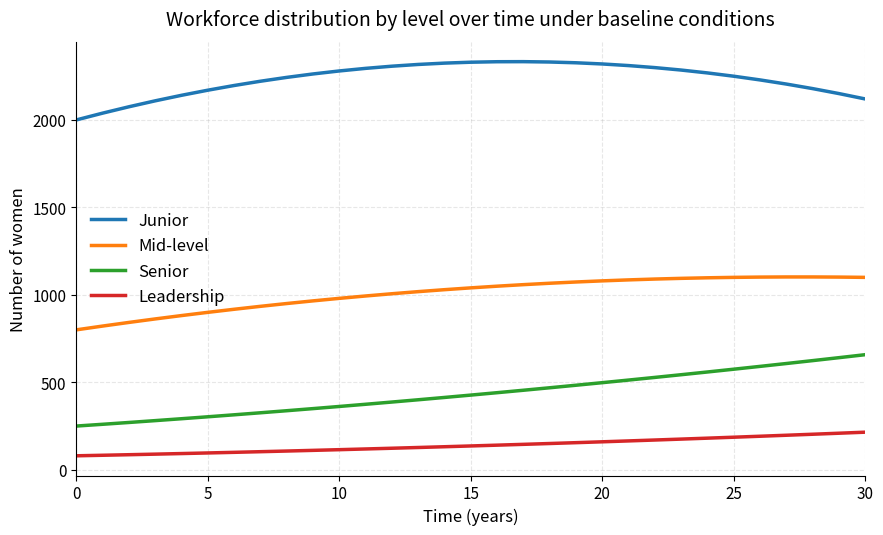

The matplotlib source for this figure:
#!/usr/bin/env python3
# -*- coding: utf-8 -*-
"""
Created on Tue Mar 10 11:38:29 2026

@author: lolaramseyer
figure 5.3 workforce distribution by level over time (Junior, Mid, Senior, Leadership)
"""

import numpy as np
import matplotlib.pyplot as plt

# Global plotting style
plt.rcParams.update({
    "figure.dpi": 150,
    "savefig.dpi": 600,
    "figure.figsize": (9, 5.5),
    "font.size": 12,
    "axes.titlesize": 14,
    "axes.labelsize": 12,
    "xtick.labelsize": 11,
    "ytick.labelsize": 11,
    "axes.spines.top": False,
    "axes.spines.right": False
})

# Time settings
T = 30
dt = 1.0
time = np.arange(0, T + dt, dt)

# Example baseline workforce stocks, Replace these with your actual model outputs if needed
junior = 2000 + 40*time - 1.2*(time**2)
mid = 800 + 22*time - 0.4*(time**2)
senior = 250 + 10*time + 0.12*(time**2)
leadership = 80 + 3*time + 0.05*(time**2)

# Plot: Figure 5.3
fig, ax = plt.subplots()

ax.plot(time, junior, linewidth=2.5, label="Junior")
ax.plot(time, mid, linewidth=2.5, label="Mid-level")
ax.plot(time, senior, linewidth=2.5, label="Senior")
ax.plot(time, leadership, linewidth=2.5, label="Leadership")

ax.set_xlabel("Time (years)")
ax.set_ylabel("Number of women")
ax.set_title("Workforce distribution by level over time under baseline conditions", pad=12)

ax.set_xlim(0, T)
ax.grid(True, linestyle="--", alpha=0.3)

ax.legend(frameon=False)

plt.tight_layout()
plt.show()
